Labelled photos from "DiabeticBahia_split_2", an image-classification folder in Nour-el-houda34/Diabetic-Retinopathy. The possible labels are: healthy, mild diabetic retinopathy, moderate diabetic retinopathy, proliferate DR, severe diabetic retinopathy.

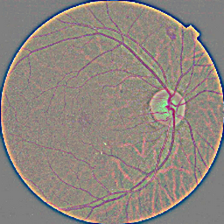
Label: moderate diabetic retinopathy

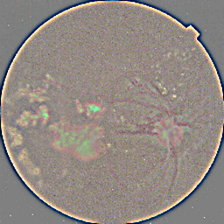
Label: proliferate DR

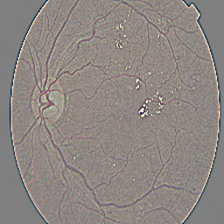
Label: moderate diabetic retinopathy

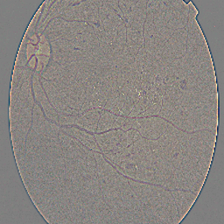
Label: severe diabetic retinopathy

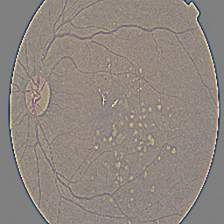
Label: mild diabetic retinopathy

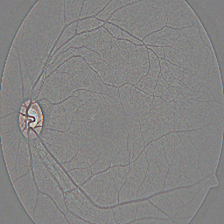
Label: healthy
